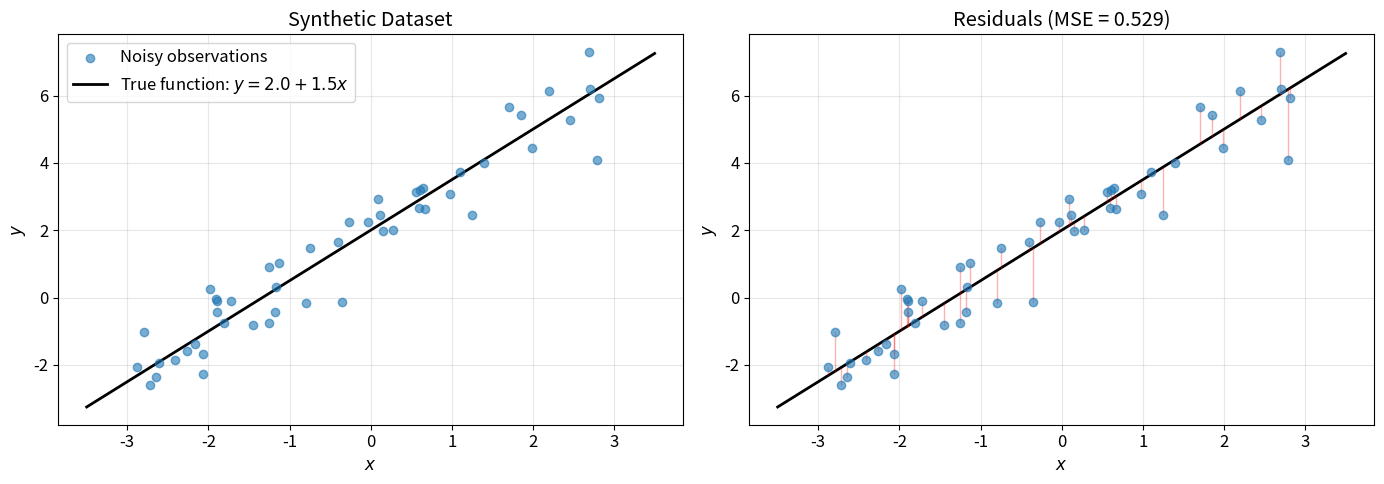
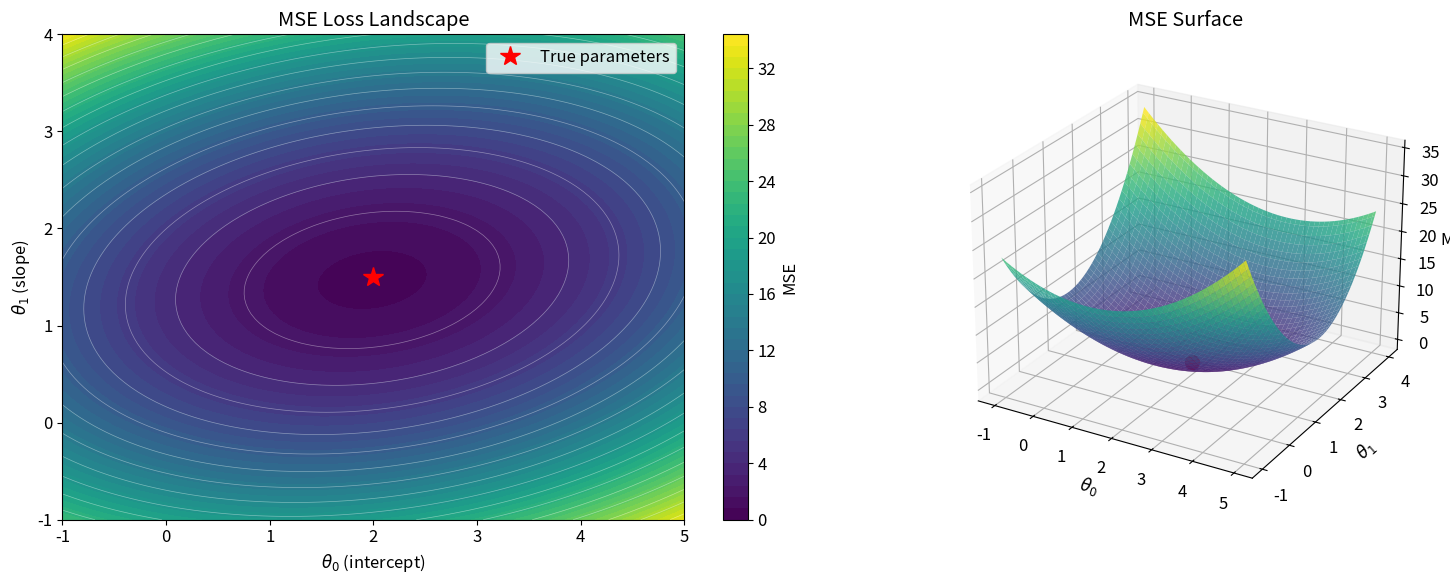
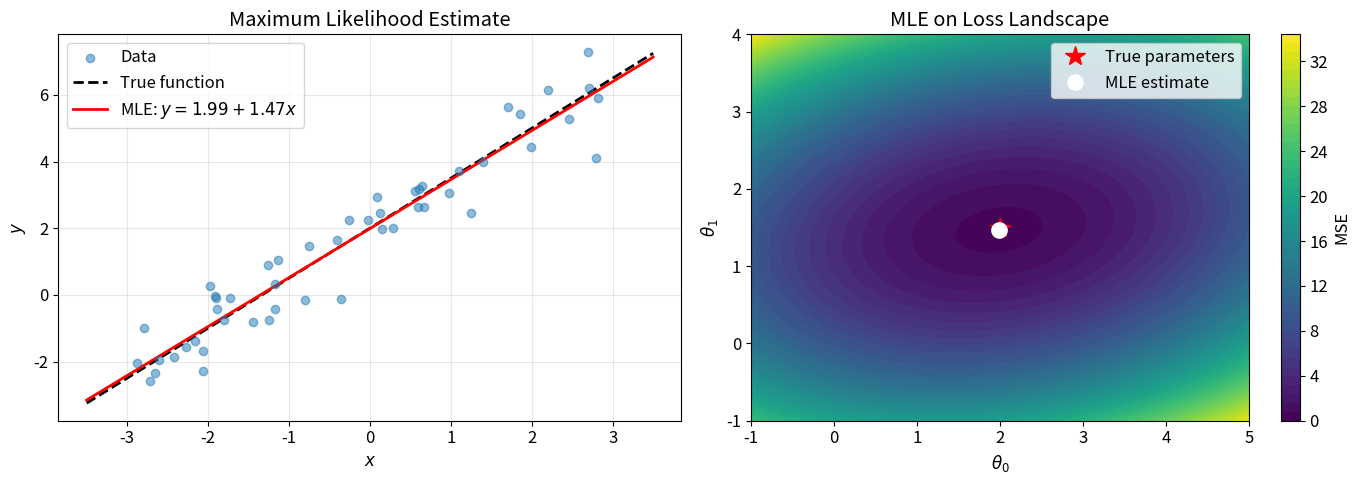
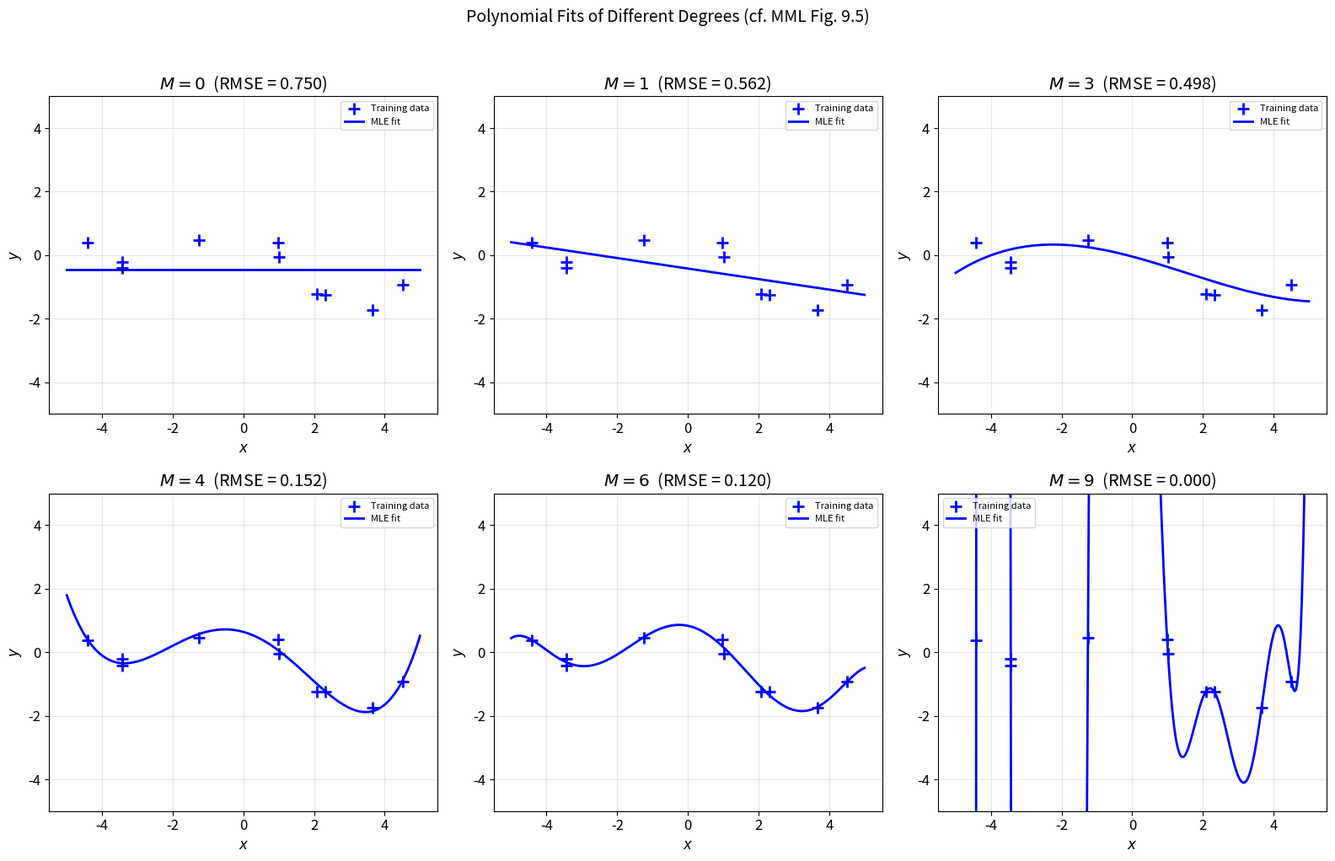
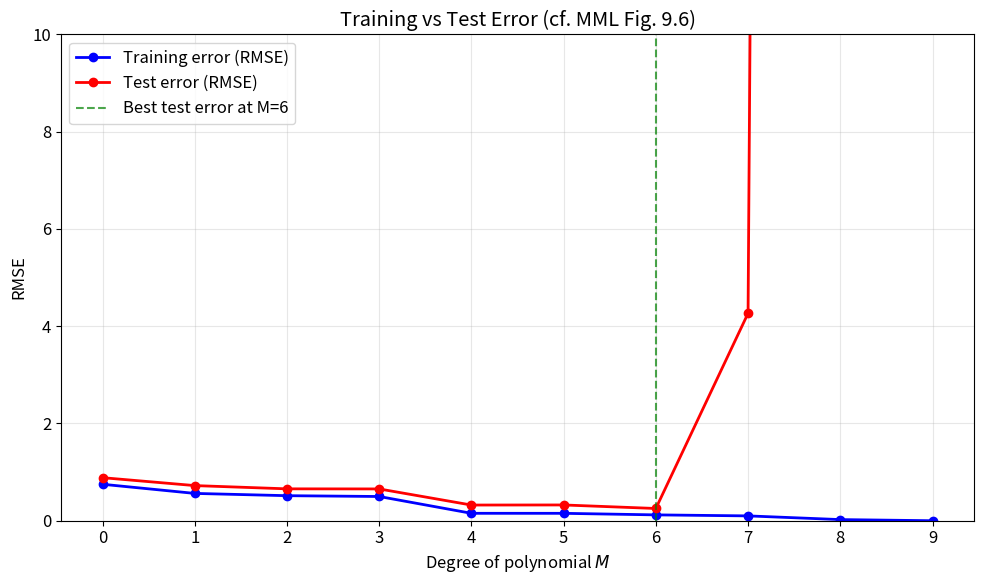
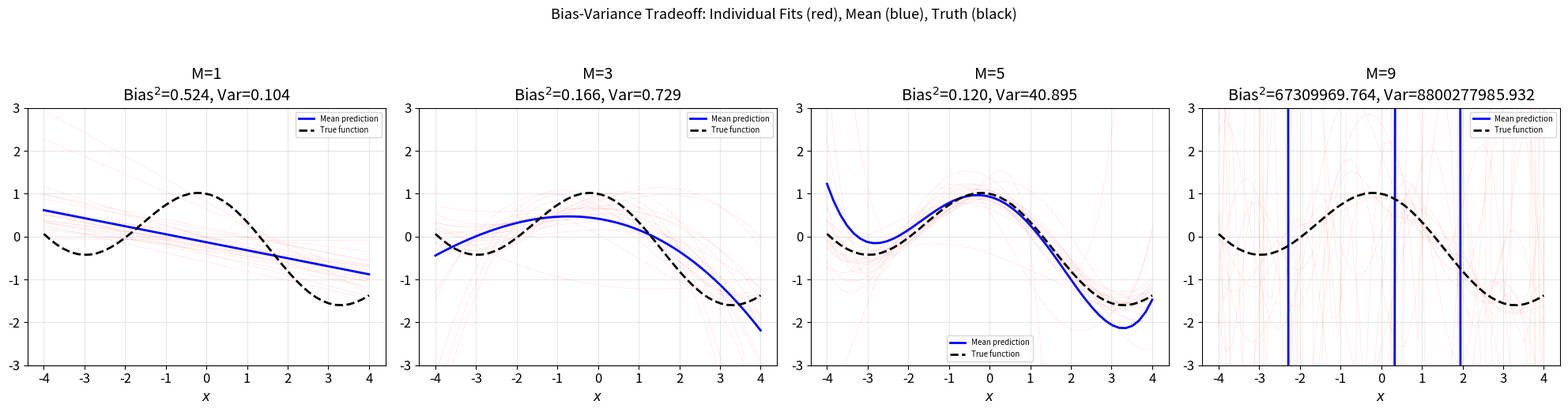
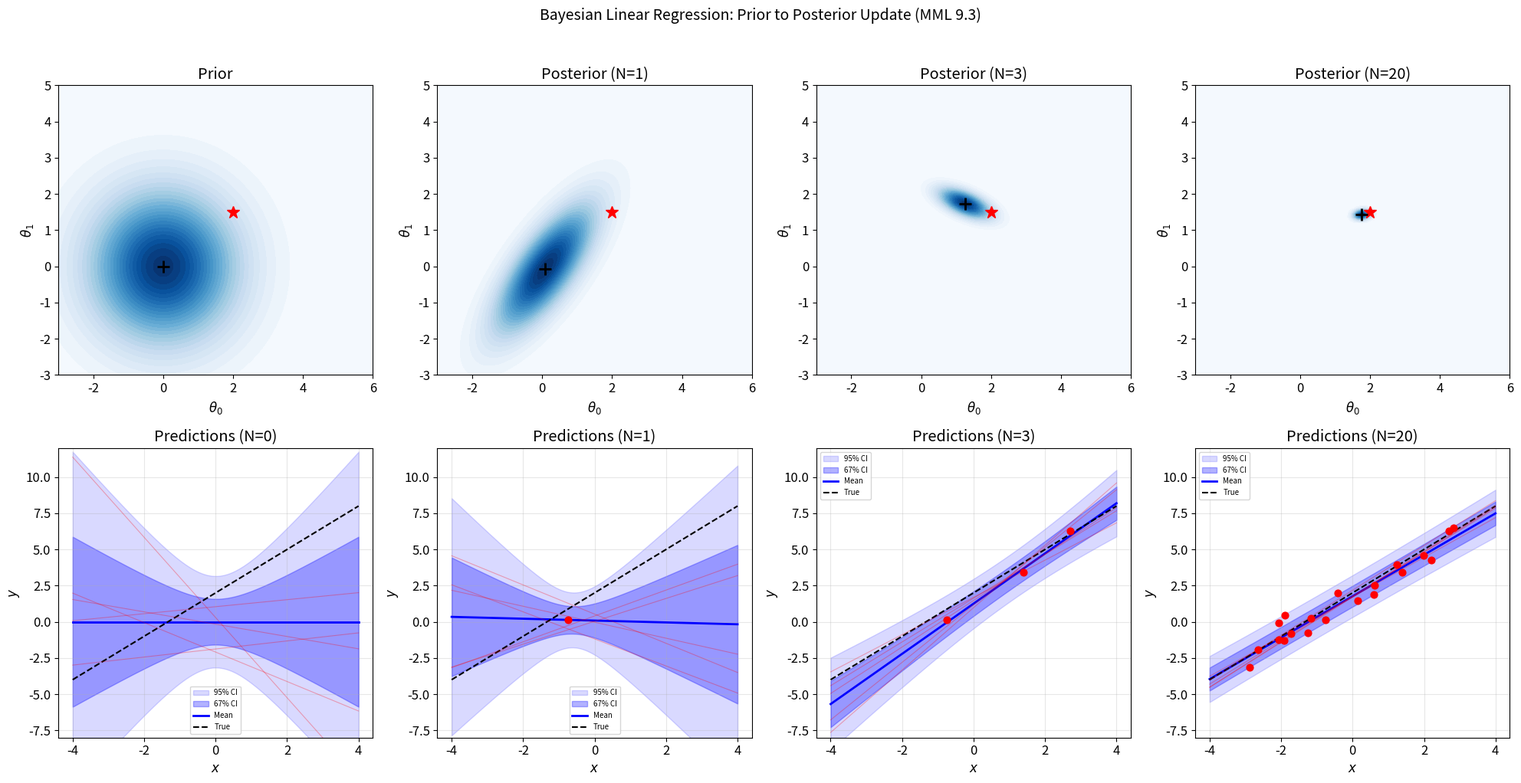
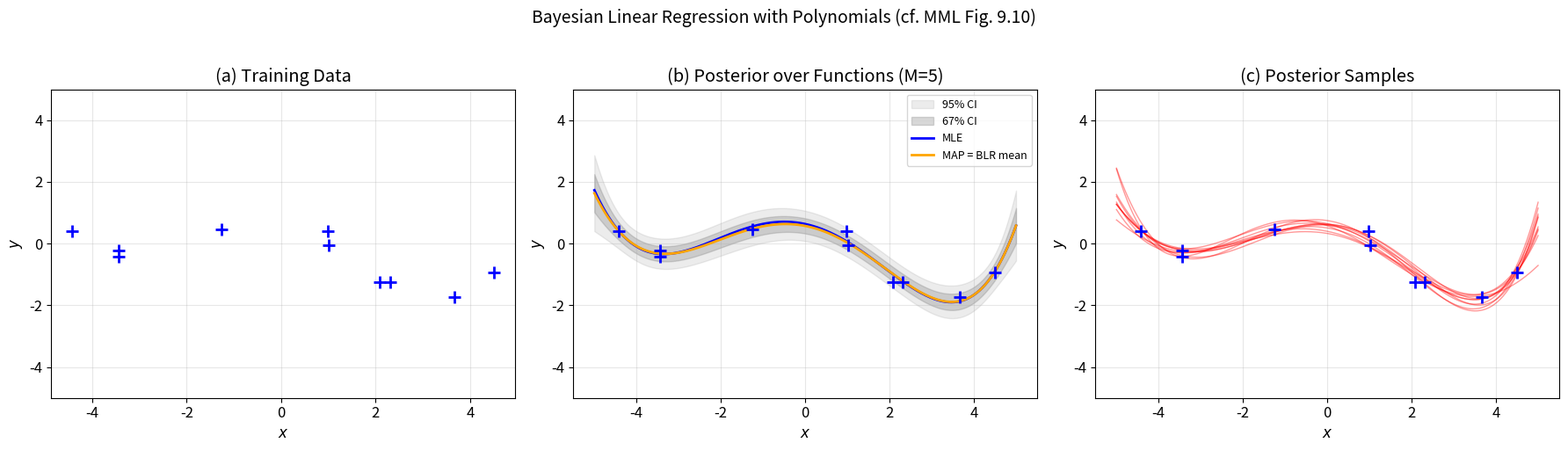
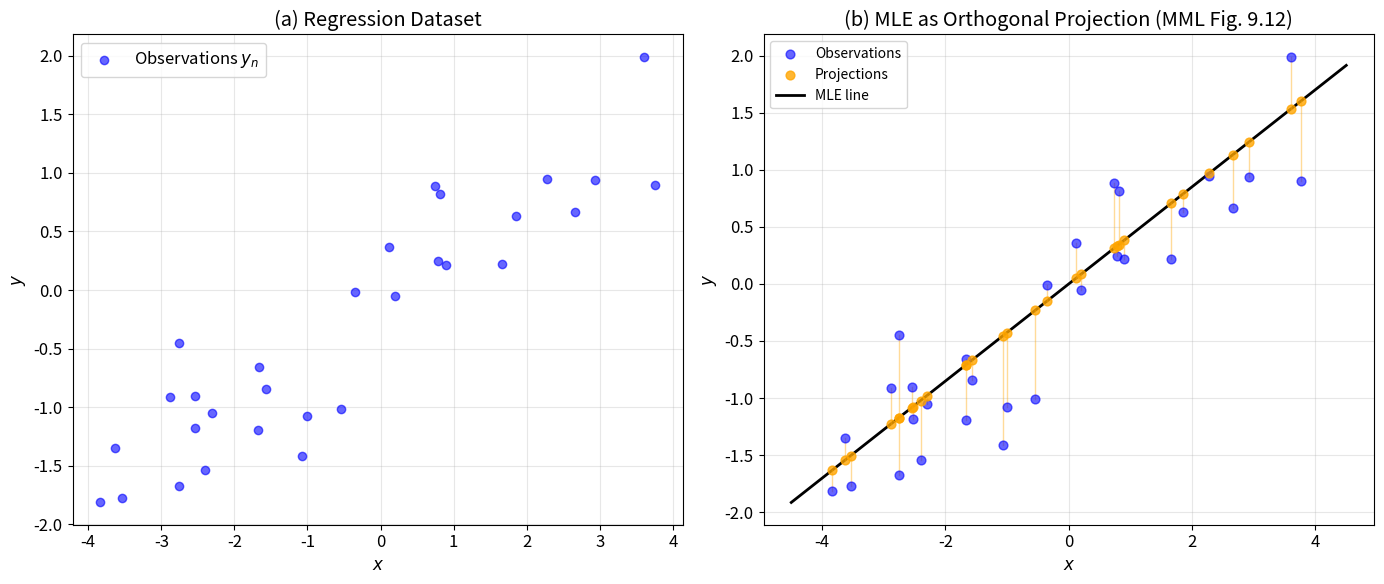
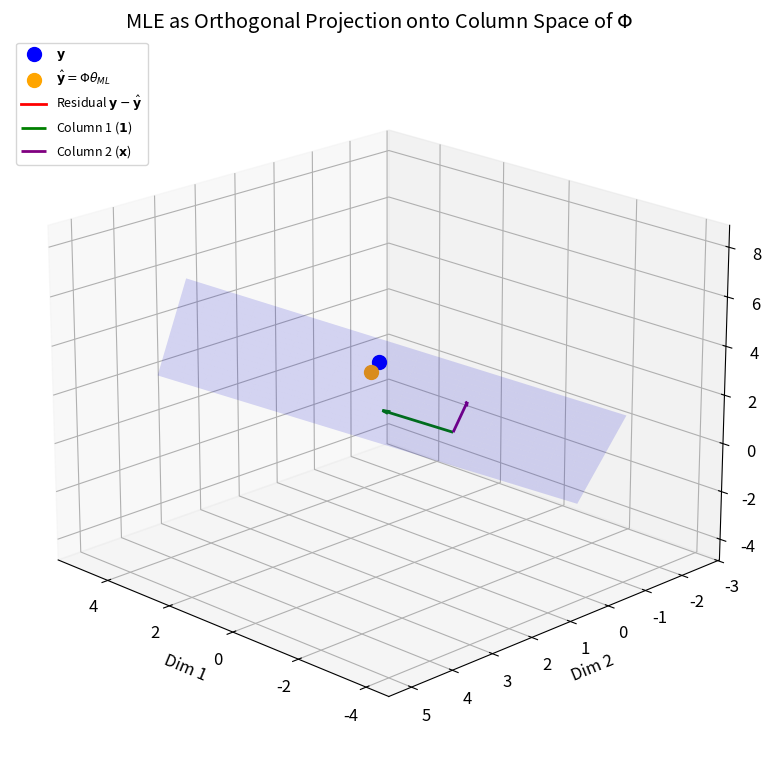
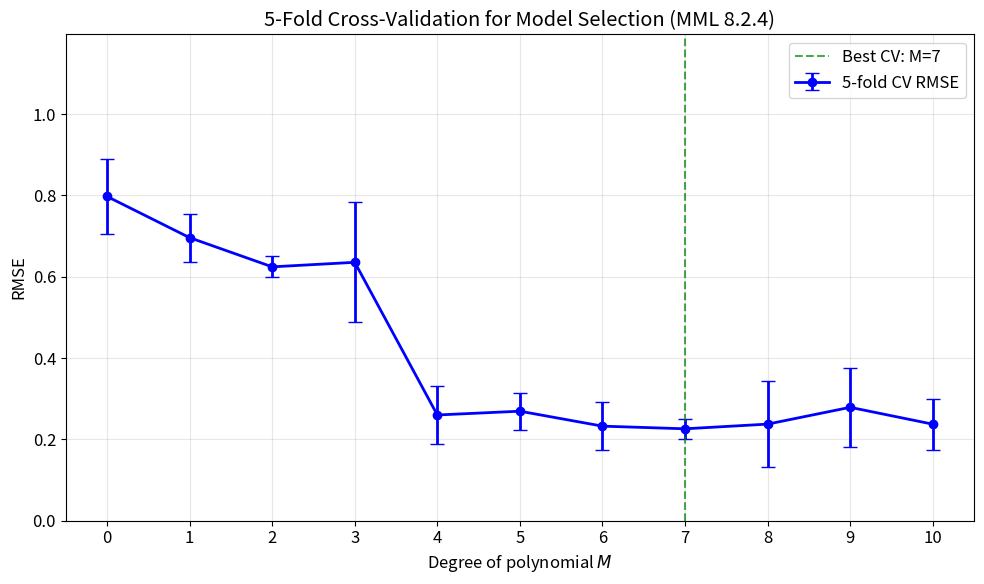
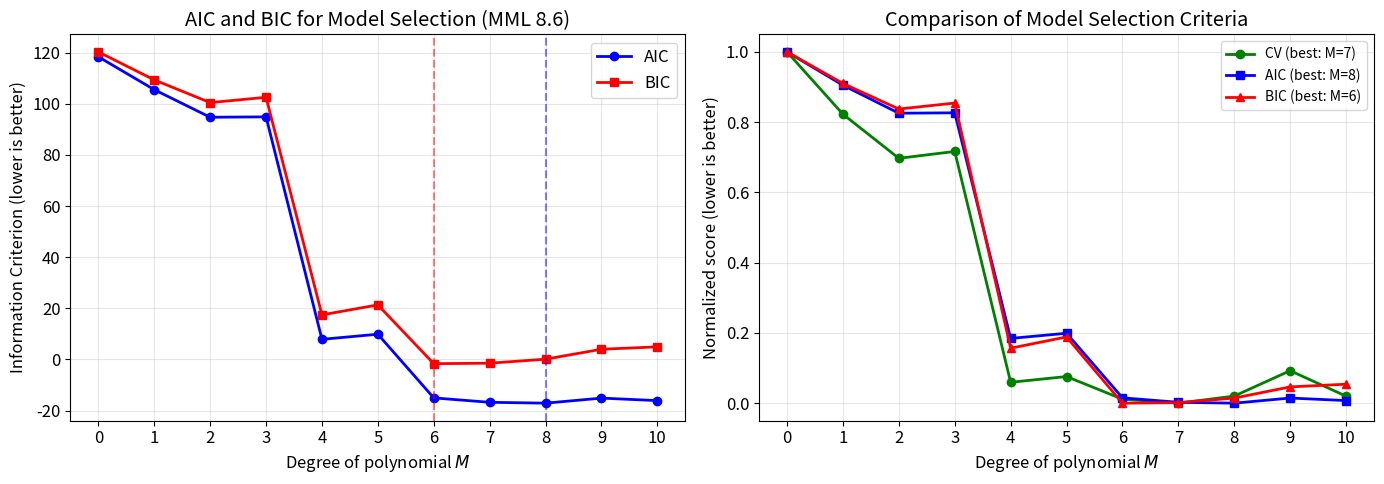
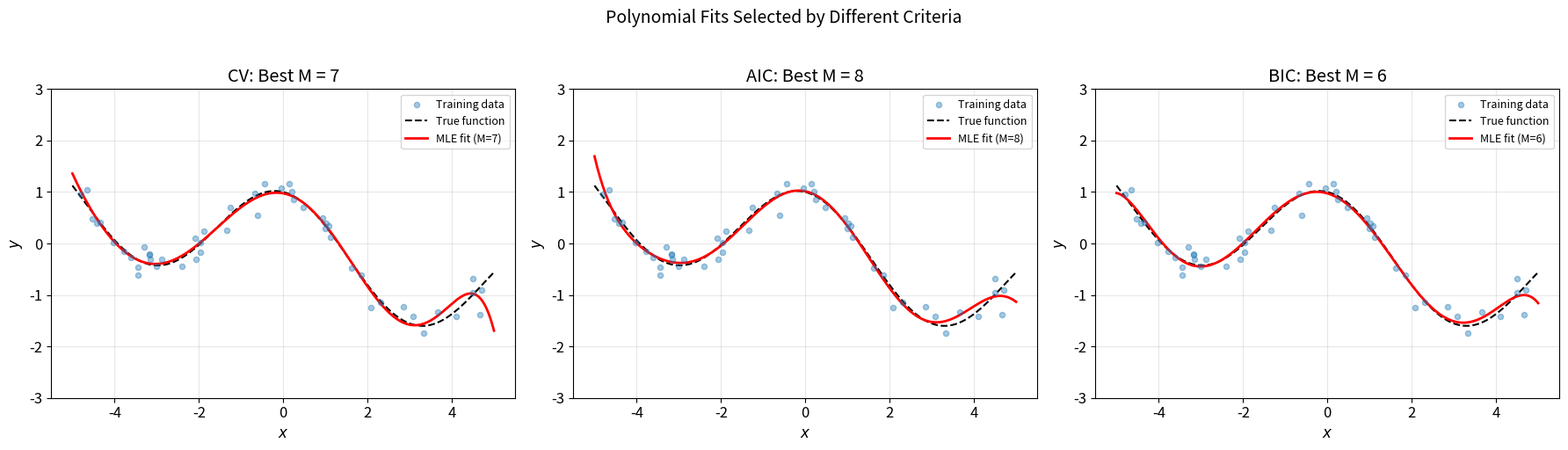

Write the Python code that produced these figures, in order.
import numpy as np
import matplotlib.pyplot as plt
from matplotlib.gridspec import GridSpec

np.random.seed(42)
plt.rcParams['figure.figsize'] = (10, 6)
plt.rcParams['font.size'] = 12
print('Setup complete.')

# --- Generate synthetic 1-D linear data with noise ---
true_theta_0 = 2.0   # true intercept
true_theta_1 = 1.5   # true slope
sigma = 0.8           # noise standard deviation
N = 50                # number of data points

x_raw = np.random.uniform(-3, 3, N)
y = true_theta_0 + true_theta_1 * x_raw + np.random.normal(0, sigma, N)

# Design matrix with bias column: X is N x 2
X = np.column_stack([np.ones(N), x_raw])
true_theta = np.array([true_theta_0, true_theta_1])

# Define loss function
def squared_loss(y_true, y_pred):
    """Per-sample squared loss."""
    return (y_true - y_pred) ** 2

def mse_loss(y_true, y_pred):
    """Mean squared error (empirical risk with squared loss)."""
    return np.mean(squared_loss(y_true, y_pred))

# Visualize
fig, axes = plt.subplots(1, 2, figsize=(14, 5))

# Left: data + true line
x_plot = np.linspace(-3.5, 3.5, 200)
axes[0].scatter(x_raw, y, alpha=0.6, label='Noisy observations', zorder=3)
axes[0].plot(x_plot, true_theta_0 + true_theta_1 * x_plot, 'k-', lw=2,
             label=f'True function: $y = {true_theta_0} + {true_theta_1}x$')
axes[0].set_xlabel('$x$'); axes[0].set_ylabel('$y$')
axes[0].set_title('Synthetic Dataset')
axes[0].legend(); axes[0].grid(True, alpha=0.3)

# Right: show individual losses as vertical bars
y_pred_true = true_theta_0 + true_theta_1 * x_raw
axes[1].scatter(x_raw, y, alpha=0.6, zorder=3)
axes[1].plot(x_plot, true_theta_0 + true_theta_1 * x_plot, 'k-', lw=2)
for i in range(N):
    axes[1].plot([x_raw[i], x_raw[i]], [y[i], y_pred_true[i]], 'r-', alpha=0.3, lw=1)
axes[1].set_xlabel('$x$'); axes[1].set_ylabel('$y$')
axes[1].set_title(f'Residuals (MSE = {mse_loss(y, y_pred_true):.3f})')
axes[1].grid(True, alpha=0.3)
plt.tight_layout()
plt.show()

print(f'Dataset shape: X = {X.shape}, y = {y.shape}')
print(f'True parameters: theta_0 = {true_theta_0}, theta_1 = {true_theta_1}')
print(f'Noise std: sigma = {sigma}')

# --- Compute the MSE loss landscape over a grid of (theta_0, theta_1) ---
theta0_range = np.linspace(-1, 5, 100)
theta1_range = np.linspace(-1, 4, 100)
T0, T1 = np.meshgrid(theta0_range, theta1_range)

Loss = np.zeros_like(T0)
for i in range(T0.shape[0]):
    for j in range(T0.shape[1]):
        theta_ij = np.array([T0[i, j], T1[i, j]])
        y_pred = X @ theta_ij
        Loss[i, j] = mse_loss(y, y_pred)

# Visualize as contour plot
fig, axes = plt.subplots(1, 2, figsize=(16, 6))

# Contour plot
cs = axes[0].contourf(T0, T1, Loss, levels=50, cmap='viridis')
axes[0].contour(T0, T1, Loss, levels=20, colors='white', linewidths=0.5, alpha=0.4)
axes[0].plot(true_theta_0, true_theta_1, 'r*', markersize=15, label='True parameters')
axes[0].set_xlabel(r'$\theta_0$ (intercept)')
axes[0].set_ylabel(r'$\theta_1$ (slope)')
axes[0].set_title('MSE Loss Landscape')
axes[0].legend()
plt.colorbar(cs, ax=axes[0], label='MSE')

# 3D surface
ax3d = fig.add_subplot(122, projection='3d')
ax3d.plot_surface(T0, T1, Loss, cmap='viridis', alpha=0.8, edgecolor='none')
ax3d.scatter([true_theta_0], [true_theta_1],
             [mse_loss(y, X @ true_theta)], color='red', s=100, zorder=5)
ax3d.set_xlabel(r'$\theta_0$'); ax3d.set_ylabel(r'$\theta_1$'); ax3d.set_zlabel('MSE')
ax3d.set_title('MSE Surface')
ax3d.view_init(elev=25, azim=-60)
# Remove the flat 2D axes[1] since we replaced it with 3D
axes[1].remove()

plt.tight_layout()
plt.show()

# Find minimum on grid
min_idx = np.unravel_index(np.argmin(Loss), Loss.shape)
print(f'Grid-search minimum at theta_0 = {T0[min_idx]:.2f}, theta_1 = {T1[min_idx]:.2f}')
print(f'Minimum MSE on grid = {Loss[min_idx]:.4f}')

# --- Closed-form MLE via normal equations ---
def mle_linear_regression(X, y):
    """Compute MLE parameters: theta_ML = (X^T X)^{-1} X^T y (MML 9.12c)."""
    theta_ml = np.linalg.solve(X.T @ X, X.T @ y)
    return theta_ml

def estimate_noise_variance(X, y, theta):
    """MLE noise variance estimate (MML 9.22)."""
    residuals = y - X @ theta
    return np.mean(residuals ** 2)

theta_ml = mle_linear_regression(X, y)
sigma2_ml = estimate_noise_variance(X, y, theta_ml)

print(f'MLE parameters: theta_0 = {theta_ml[0]:.4f}, theta_1 = {theta_ml[1]:.4f}')
print(f'True parameters: theta_0 = {true_theta_0}, theta_1 = {true_theta_1}')
print(f'MLE noise variance: sigma^2_ML = {sigma2_ml:.4f} (true: {sigma**2:.4f})')

# Visualize MLE fit
fig, axes = plt.subplots(1, 2, figsize=(14, 5))

# Left: MLE fit on data
y_ml = theta_ml[0] + theta_ml[1] * x_plot
y_true_plot = true_theta_0 + true_theta_1 * x_plot
axes[0].scatter(x_raw, y, alpha=0.5, label='Data', zorder=3)
axes[0].plot(x_plot, y_true_plot, 'k--', lw=2, label='True function')
axes[0].plot(x_plot, y_ml, 'r-', lw=2, label=f'MLE: $y = {theta_ml[0]:.2f} + {theta_ml[1]:.2f}x$')
axes[0].set_xlabel('$x$'); axes[0].set_ylabel('$y$')
axes[0].set_title('Maximum Likelihood Estimate')
axes[0].legend(); axes[0].grid(True, alpha=0.3)

# Right: MLE on the contour plot
cs = axes[1].contourf(T0, T1, Loss, levels=50, cmap='viridis')
axes[1].plot(true_theta_0, true_theta_1, 'r*', markersize=15, label='True parameters')
axes[1].plot(theta_ml[0], theta_ml[1], 'wo', markersize=10,
             markeredgecolor='white', markeredgewidth=2, label='MLE estimate')
axes[1].set_xlabel(r'$\theta_0$'); axes[1].set_ylabel(r'$\theta_1$')
axes[1].set_title('MLE on Loss Landscape')
axes[1].legend()
plt.colorbar(cs, ax=axes[1], label='MSE')
plt.tight_layout()
plt.show()

# --- Polynomial regression: generate data from a known nonlinear function ---
np.random.seed(42)
N_poly = 10
x_poly = np.sort(np.random.uniform(-5, 5, N_poly))
y_poly = -np.sin(x_poly / 5) + np.cos(x_poly) + np.random.normal(0, 0.2, N_poly)

# Test set (dense grid)
N_test = 200
x_test = np.linspace(-5, 5, N_test)
y_test = -np.sin(x_test / 5) + np.cos(x_test) + np.random.normal(0, 0.2, N_test)

def polynomial_features(x, degree):
    """Build feature matrix Phi (MML Eq. 9.17): [1, x, x^2, ..., x^M]."""
    return np.column_stack([x ** k for k in range(degree + 1)])

def fit_polynomial(x_train, y_train, degree):
    """Fit polynomial of given degree via MLE (MML 9.19)."""
    Phi = polynomial_features(x_train, degree)
    theta = np.linalg.solve(Phi.T @ Phi, Phi.T @ y_train)
    return theta

def rmse(y_true, y_pred):
    """Root Mean Square Error (MML Eq. 9.23)."""
    return np.sqrt(np.mean((y_true - y_pred) ** 2))

# Fit polynomials of different degrees and visualize
degrees_to_show = [0, 1, 3, 4, 6, 9]
fig, axes = plt.subplots(2, 3, figsize=(16, 10))
x_dense = np.linspace(-5, 5, 300)

for ax, M in zip(axes.flat, degrees_to_show):
    theta_m = fit_polynomial(x_poly, y_poly, M)
    Phi_dense = polynomial_features(x_dense, M)
    y_fit = Phi_dense @ theta_m
    
    train_rmse = rmse(y_poly, polynomial_features(x_poly, M) @ theta_m)
    
    ax.scatter(x_poly, y_poly, c='blue', marker='+', s=100, linewidths=2,
               label='Training data', zorder=5)
    ax.plot(x_dense, y_fit, 'b-', lw=2, label='MLE fit')
    ax.set_ylim(-5, 5)
    ax.set_title(f'$M = {M}$  (RMSE = {train_rmse:.3f})')
    ax.set_xlabel('$x$'); ax.set_ylabel('$y$')
    ax.legend(fontsize=8)
    ax.grid(True, alpha=0.3)

plt.suptitle('Polynomial Fits of Different Degrees (cf. MML Fig. 9.5)', fontsize=14, y=1.02)
plt.tight_layout()
plt.show()

# --- Training error vs test error as function of polynomial degree (MML Fig. 9.6) ---
max_degree = 9
degrees = np.arange(0, max_degree + 1)
train_errors = []
test_errors = []

for M in degrees:
    theta_m = fit_polynomial(x_poly, y_poly, M)
    
    # Training RMSE
    Phi_train = polynomial_features(x_poly, M)
    train_errors.append(rmse(y_poly, Phi_train @ theta_m))
    
    # Test RMSE
    Phi_test = polynomial_features(x_test, M)
    test_errors.append(rmse(y_test, Phi_test @ theta_m))

fig, ax = plt.subplots(figsize=(10, 6))
ax.plot(degrees, train_errors, 'b-o', lw=2, label='Training error (RMSE)')
ax.plot(degrees, test_errors, 'r-o', lw=2, label='Test error (RMSE)')
ax.set_xlabel('Degree of polynomial $M$')
ax.set_ylabel('RMSE')
ax.set_title('Training vs Test Error (cf. MML Fig. 9.6)')
ax.set_ylim(0, min(10, max(test_errors) * 1.2))
ax.set_xticks(degrees)
ax.legend(fontsize=12)
ax.grid(True, alpha=0.3)

best_degree = degrees[np.argmin(test_errors)]
ax.axvline(best_degree, color='green', linestyle='--', alpha=0.7,
           label=f'Best test error at M={best_degree}')
ax.legend(fontsize=12)
plt.tight_layout()
plt.show()

print(f'Best polynomial degree (by test RMSE): M = {best_degree}')
print(f'Training RMSE at M={best_degree}: {train_errors[best_degree]:.4f}')
print(f'Test RMSE at M={best_degree}: {test_errors[best_degree]:.4f}')

# --- Bias-Variance Tradeoff Visualization ---
# Simulate many datasets to decompose expected test error into bias^2 + variance
np.random.seed(0)
n_simulations = 200
n_train = 10
x_eval = np.linspace(-4, 4, 50)  # fixed evaluation points
f_true_eval = -np.sin(x_eval / 5) + np.cos(x_eval)  # true function at eval points

degrees_bv = [1, 3, 5, 9]
fig, axes = plt.subplots(1, 4, figsize=(20, 5))

bias_sq_list = []
variance_list = []

for ax, M in zip(axes, degrees_bv):
    predictions = np.zeros((n_simulations, len(x_eval)))
    
    for sim in range(n_simulations):
        x_sim = np.random.uniform(-5, 5, n_train)
        y_sim = -np.sin(x_sim / 5) + np.cos(x_sim) + np.random.normal(0, 0.2, n_train)
        theta_sim = fit_polynomial(x_sim, y_sim, M)
        Phi_eval = polynomial_features(x_eval, M)
        predictions[sim, :] = Phi_eval @ theta_sim
    
    mean_pred = np.mean(predictions, axis=0)
    bias_sq = np.mean((mean_pred - f_true_eval) ** 2)
    variance = np.mean(np.var(predictions, axis=0))
    
    bias_sq_list.append(bias_sq)
    variance_list.append(variance)
    
    # Plot some sample fits
    for sim in range(min(20, n_simulations)):
        ax.plot(x_eval, predictions[sim, :], 'r-', alpha=0.1, lw=0.5)
    ax.plot(x_eval, mean_pred, 'b-', lw=2, label='Mean prediction')
    ax.plot(x_eval, f_true_eval, 'k--', lw=2, label='True function')
    ax.set_title(f'M={M}\nBias$^2$={bias_sq:.3f}, Var={variance:.3f}')
    ax.set_ylim(-3, 3)
    ax.set_xlabel('$x$')
    ax.legend(fontsize=7)
    ax.grid(True, alpha=0.3)

plt.suptitle('Bias-Variance Tradeoff: Individual Fits (red), Mean (blue), Truth (black)',
             fontsize=13, y=1.04)
plt.tight_layout()
plt.show()

print('Bias-Variance decomposition across polynomial degrees:')
for M, b2, v in zip(degrees_bv, bias_sq_list, variance_list):
    print(f'  M={M}: Bias^2 = {b2:.4f}, Variance = {v:.4f}, Total = {b2+v:.4f}')

# --- Bayesian Linear Regression Implementation ---
class BayesianLinearRegression:
    """Bayesian linear regression with conjugate Gaussian prior (MML 9.3)."""
    
    def __init__(self, m0, S0, sigma2):
        """
        Args:
            m0: prior mean (K,)
            S0: prior covariance (K, K)
            sigma2: known noise variance
        """
        self.m = m0.copy()
        self.S = S0.copy()
        self.sigma2 = sigma2
    
    def update(self, Phi, y):
        """Update posterior with new data (MML Eq. 9.43b-c)."""
        S0_inv = np.linalg.inv(self.S)
        S_N_inv = S0_inv + (1.0 / self.sigma2) * Phi.T @ Phi
        self.S = np.linalg.inv(S_N_inv)
        self.m = self.S @ (S0_inv @ self.m + (1.0 / self.sigma2) * Phi.T @ y)
    
    def predict(self, Phi_star):
        """Posterior predictive distribution (MML Eq. 9.57c).
        Returns mean and variance for each test point."""
        mu = Phi_star @ self.m
        # Variance for each test point: phi^T S_N phi + sigma^2
        var = np.sum(Phi_star @ self.S * Phi_star, axis=1) + self.sigma2
        return mu, var

print('BayesianLinearRegression class defined.')

# --- Visualize prior and posterior distributions over weights ---
# Use simple 1D linear model: y = theta_0 + theta_1 * x
np.random.seed(42)
sigma2_blr = 0.5

# Prior: p(theta) = N(0, alpha^2 * I)
alpha2 = 2.0
m0 = np.array([0.0, 0.0])
S0 = alpha2 * np.eye(2)

# Generate training data
N_blr = 20
x_blr = np.random.uniform(-3, 3, N_blr)
y_blr = true_theta_0 + true_theta_1 * x_blr + np.random.normal(0, np.sqrt(sigma2_blr), N_blr)
Phi_blr = np.column_stack([np.ones(N_blr), x_blr])

# Visualize sequential prior -> posterior update
fig, axes = plt.subplots(2, 4, figsize=(20, 10))
data_sizes = [0, 1, 3, N_blr]

for col, n_data in enumerate(data_sizes):
    blr = BayesianLinearRegression(m0.copy(), S0.copy(), sigma2_blr)
    if n_data > 0:
        blr.update(Phi_blr[:n_data], y_blr[:n_data])
    
    # Top row: weight-space posterior (contour plot of 2D Gaussian)
    t0_grid = np.linspace(-3, 6, 100)
    t1_grid = np.linspace(-3, 5, 100)
    T0g, T1g = np.meshgrid(t0_grid, t1_grid)
    pos = np.dstack([T0g, T1g])
    
    # Evaluate 2D Gaussian density
    S_inv = np.linalg.inv(blr.S)
    det_S = np.linalg.det(blr.S)
    diff = pos - blr.m
    exponent = -0.5 * np.einsum('...i,ij,...j', diff, S_inv, diff)
    density = np.exp(exponent) / (2 * np.pi * np.sqrt(det_S))
    
    axes[0, col].contourf(T0g, T1g, density, levels=30, cmap='Blues')
    axes[0, col].plot(true_theta_0, true_theta_1, 'r*', markersize=12)
    axes[0, col].plot(blr.m[0], blr.m[1], 'k+', markersize=12, markeredgewidth=2)
    axes[0, col].set_xlabel(r'$\theta_0$'); axes[0, col].set_ylabel(r'$\theta_1$')
    title = f'Prior' if n_data == 0 else f'Posterior (N={n_data})'
    axes[0, col].set_title(title)
    
    # Bottom row: function-space view with uncertainty bands
    x_pred = np.linspace(-4, 4, 200)
    Phi_pred = np.column_stack([np.ones(200), x_pred])
    mu_pred, var_pred = blr.predict(Phi_pred)
    std_pred = np.sqrt(var_pred)
    
    axes[1, col].fill_between(x_pred, mu_pred - 2*std_pred, mu_pred + 2*std_pred,
                               alpha=0.15, color='blue', label='95% CI')
    axes[1, col].fill_between(x_pred, mu_pred - std_pred, mu_pred + std_pred,
                               alpha=0.3, color='blue', label='67% CI')
    axes[1, col].plot(x_pred, mu_pred, 'b-', lw=2, label='Mean')
    axes[1, col].plot(x_pred, true_theta_0 + true_theta_1 * x_pred, 'k--', lw=1.5,
                       label='True')
    if n_data > 0:
        axes[1, col].scatter(x_blr[:n_data], y_blr[:n_data], c='red', s=40, zorder=5)
    
    # Sample functions from the posterior
    for _ in range(5):
        theta_sample = np.random.multivariate_normal(blr.m, blr.S)
        axes[1, col].plot(x_pred, Phi_pred @ theta_sample, 'r-', alpha=0.3, lw=0.8)
    
    axes[1, col].set_ylim(-8, 12)
    axes[1, col].set_xlabel('$x$'); axes[1, col].set_ylabel('$y$')
    axes[1, col].set_title(f'Predictions (N={n_data})')
    axes[1, col].legend(fontsize=7)
    axes[1, col].grid(True, alpha=0.3)

plt.suptitle('Bayesian Linear Regression: Prior to Posterior Update (MML 9.3)',
             fontsize=14, y=1.02)
plt.tight_layout()
plt.show()

print(f'Prior mean: {m0}')
print(f'Posterior mean (N={N_blr}): {blr.m}')
print(f'Posterior covariance diagonal: {np.diag(blr.S)}')

# --- BLR with polynomial features: compare MLE, MAP, and BLR (MML Fig. 9.10-9.11) ---
np.random.seed(42)
M_blr = 5  # polynomial degree
sigma2_poly = 0.04  # noise variance for polynomial example

# Use the polynomial training data from Section 4
Phi_train_poly = polynomial_features(x_poly, M_blr)
K = M_blr + 1  # number of parameters

# BLR prior: N(0, (1/4)*I) as in MML Example 9.7
m0_poly = np.zeros(K)
S0_poly = 0.25 * np.eye(K)

# Fit BLR
blr_poly = BayesianLinearRegression(m0_poly, S0_poly, sigma2_poly)
blr_poly.update(Phi_train_poly, y_poly)

# MLE
theta_mle_poly = fit_polynomial(x_poly, y_poly, M_blr)

# MAP estimate = posterior mean (equals regularized least squares, MML Eq. 9.31)
theta_map_poly = blr_poly.m

# Predictions
x_dense_blr = np.linspace(-5, 5, 300)
Phi_dense_blr = polynomial_features(x_dense_blr, M_blr)
mu_blr, var_blr = blr_poly.predict(Phi_dense_blr)
std_blr = np.sqrt(var_blr)

fig, axes = plt.subplots(1, 3, figsize=(18, 5))

# Panel (a): Training data
axes[0].scatter(x_poly, y_poly, c='blue', marker='+', s=100, linewidths=2, zorder=5)
axes[0].set_title('(a) Training Data')
axes[0].set_xlabel('$x$'); axes[0].set_ylabel('$y$')
axes[0].set_ylim(-5, 5); axes[0].grid(True, alpha=0.3)

# Panel (b): Posterior over functions with uncertainty bands
axes[1].fill_between(x_dense_blr, mu_blr - 2*std_blr, mu_blr + 2*std_blr,
                      alpha=0.15, color='gray', label='95% CI')
axes[1].fill_between(x_dense_blr, mu_blr - std_blr, mu_blr + std_blr,
                      alpha=0.3, color='gray', label='67% CI')
axes[1].scatter(x_poly, y_poly, c='blue', marker='+', s=100, linewidths=2, zorder=5)
axes[1].plot(x_dense_blr, Phi_dense_blr @ theta_mle_poly, 'b-', lw=2, label='MLE')
axes[1].plot(x_dense_blr, Phi_dense_blr @ theta_map_poly, 'orange', lw=2, label='MAP = BLR mean')
axes[1].set_title(f'(b) Posterior over Functions (M={M_blr})')
axes[1].set_xlabel('$x$'); axes[1].set_ylabel('$y$')
axes[1].set_ylim(-5, 5); axes[1].legend(fontsize=9); axes[1].grid(True, alpha=0.3)

# Panel (c): Samples from the posterior
for i in range(10):
    theta_sample = np.random.multivariate_normal(blr_poly.m, blr_poly.S)
    axes[2].plot(x_dense_blr, Phi_dense_blr @ theta_sample, 'r-', alpha=0.4, lw=1)
axes[2].scatter(x_poly, y_poly, c='blue', marker='+', s=100, linewidths=2, zorder=5)
axes[2].set_title('(c) Posterior Samples')
axes[2].set_xlabel('$x$'); axes[2].set_ylabel('$y$')
axes[2].set_ylim(-5, 5); axes[2].grid(True, alpha=0.3)

plt.suptitle('Bayesian Linear Regression with Polynomials (cf. MML Fig. 9.10)', fontsize=14, y=1.02)
plt.tight_layout()
plt.show()

print(f'MLE parameters: {theta_mle_poly}')
print(f'MAP parameters: {theta_map_poly}')
print(f'Max difference (MLE vs MAP): {np.max(np.abs(theta_mle_poly - theta_map_poly)):.4f}')

# --- Geometric interpretation: MLE as orthogonal projection (MML 9.4, Fig. 9.12) ---
np.random.seed(42)
N_proj = 30
x_proj = np.random.uniform(-4, 4, N_proj)
y_proj = 0.5 * x_proj + np.random.normal(0, 0.5, N_proj)

# Design matrix (no intercept, to match MML 9.65 for cleaner projection visualization)
X_proj = x_proj.reshape(-1, 1)  # N x 1

# MLE
theta_ml_proj = np.linalg.solve(X_proj.T @ X_proj, X_proj.T @ y_proj)

# Projections: y_hat = X * theta_ML
y_hat_proj = X_proj @ theta_ml_proj

# Projection matrix P = X(X^T X)^{-1} X^T
P = X_proj @ np.linalg.inv(X_proj.T @ X_proj) @ X_proj.T
y_hat_via_P = P @ y_proj

# Verify P is idempotent and symmetric
print(f'theta_ML = {theta_ml_proj[0]:.4f}')
print(f'Projection matrix P shape: {P.shape}')
print(f'P is idempotent (P^2 = P): {np.allclose(P @ P, P)}')
print(f'P is symmetric (P = P^T): {np.allclose(P, P.T)}')
print(f'Projection via theta_ML equals P @ y: {np.allclose(y_hat_proj, y_hat_via_P)}')

# Residual is orthogonal to column space of X
residual = y_proj - y_hat_proj
print(f'Residual orthogonal to X: X^T (y - X theta) = {X_proj.T @ residual}')

# Visualize (cf. MML Fig. 9.12)
fig, axes = plt.subplots(1, 2, figsize=(14, 6))

# Left: dataset
axes[0].scatter(x_proj, y_proj, c='blue', alpha=0.6, label='Observations $y_n$', zorder=3)
axes[0].set_xlabel('$x$'); axes[0].set_ylabel('$y$')
axes[0].set_title('(a) Regression Dataset')
axes[0].grid(True, alpha=0.3); axes[0].legend()

# Right: show projection
x_line = np.linspace(-4.5, 4.5, 200)
axes[1].scatter(x_proj, y_proj, c='blue', alpha=0.6, s=40, label='Observations', zorder=3)
axes[1].scatter(x_proj, y_hat_proj, c='orange', alpha=0.8, s=40,
                label='Projections', zorder=4)
axes[1].plot(x_line, theta_ml_proj[0] * x_line, 'k-', lw=2, label='MLE line')

# Draw projection lines
for i in range(N_proj):
    axes[1].plot([x_proj[i], x_proj[i]], [y_proj[i], y_hat_proj[i]],
                 'orange', alpha=0.4, lw=1)

axes[1].set_xlabel('$x$'); axes[1].set_ylabel('$y$')
axes[1].set_title('(b) MLE as Orthogonal Projection (MML Fig. 9.12)')
axes[1].legend(fontsize=10)
axes[1].grid(True, alpha=0.3)
plt.tight_layout()
plt.show()

# --- Projection in higher dimensions (3D visualization) ---
# With 3 data points and 2 features, we can show the geometry in 3D
np.random.seed(42)

# 3 data points, 2D feature space (intercept + slope)
x_3d = np.array([-1.0, 0.5, 2.0])
y_3d = np.array([0.5, 1.5, 3.5])
Phi_3d = np.column_stack([np.ones(3), x_3d])  # 3 x 2

# MLE
theta_3d = np.linalg.solve(Phi_3d.T @ Phi_3d, Phi_3d.T @ y_3d)
y_hat_3d = Phi_3d @ theta_3d
resid_3d = y_3d - y_hat_3d

# Column vectors of Phi
col1 = Phi_3d[:, 0]  # [1, 1, 1] -- intercept basis
col2 = Phi_3d[:, 1]  # [-1, 0.5, 2] -- slope basis

fig = plt.figure(figsize=(10, 8))
ax = fig.add_subplot(111, projection='3d')

# Plot the column space (a plane through origin spanned by col1, col2)
s_range = np.linspace(-2, 4, 20)
t_range = np.linspace(-1, 2, 20)
SS, TT = np.meshgrid(s_range, t_range)
plane_x = SS * col1[0] + TT * col2[0]
plane_y = SS * col1[1] + TT * col2[1]
plane_z = SS * col1[2] + TT * col2[2]
ax.plot_surface(plane_x, plane_y, plane_z, alpha=0.15, color='blue')

# Plot y, y_hat, and the residual vector
ax.scatter(*y_3d, c='blue', s=100, label='$\mathbf{y}$', zorder=5)
ax.scatter(*y_hat_3d, c='orange', s=100, label=r'$\hat{\mathbf{y}} = \Phi\theta_{ML}$', zorder=5)

# Residual (y - y_hat) arrow
ax.plot([y_3d[0], y_hat_3d[0]], [y_3d[1], y_hat_3d[1]], [y_3d[2], y_hat_3d[2]],
        'r-', lw=2, label='Residual $\mathbf{y} - \hat{\mathbf{y}}$')

# Column vectors from origin
origin = np.zeros(3)
ax.quiver(*origin, *col1, color='green', arrow_length_ratio=0.1, lw=2,
          label='Column 1 ($\mathbf{1}$)')
ax.quiver(*origin, *col2, color='purple', arrow_length_ratio=0.1, lw=2,
          label='Column 2 ($\mathbf{x}$)')

ax.set_xlabel('Dim 1'); ax.set_ylabel('Dim 2'); ax.set_zlabel('Dim 3')
ax.set_title('MLE as Orthogonal Projection onto Column Space of $\Phi$')
ax.legend(fontsize=9, loc='upper left')
ax.view_init(elev=20, azim=135)
plt.tight_layout()
plt.show()

print(f'y     = {y_3d}')
print(f'y_hat = {y_hat_3d}')
print(f'residual = {resid_3d}')
print(f'Residual dot col1: {resid_3d @ col1:.6f} (should be ~0)')
print(f'Residual dot col2: {resid_3d @ col2:.6f} (should be ~0)')

# --- K-fold cross-validation for polynomial model selection ---
def k_fold_cv(x, y, degree, K=5):
    """K-fold cross-validation for polynomial regression.
    Returns mean and std of RMSE across folds."""
    N_data = len(x)
    indices = np.arange(N_data)
    np.random.shuffle(indices)
    fold_size = N_data // K
    rmse_scores = []
    
    for k in range(K):
        val_idx = indices[k * fold_size:(k + 1) * fold_size]
        train_idx = np.concatenate([indices[:k * fold_size], indices[(k + 1) * fold_size:]])
        
        x_train_k, y_train_k = x[train_idx], y[train_idx]
        x_val_k, y_val_k = x[val_idx], y[val_idx]
        
        theta_k = fit_polynomial(x_train_k, y_train_k, degree)
        Phi_val_k = polynomial_features(x_val_k, degree)
        y_pred_k = Phi_val_k @ theta_k
        rmse_scores.append(rmse(y_val_k, y_pred_k))
    
    return np.mean(rmse_scores), np.std(rmse_scores)

# Use a larger dataset for meaningful cross-validation
np.random.seed(42)
N_cv = 50
x_cv = np.random.uniform(-5, 5, N_cv)
y_cv = -np.sin(x_cv / 5) + np.cos(x_cv) + np.random.normal(0, 0.2, N_cv)

max_degree_cv = 10
degrees_cv = np.arange(0, max_degree_cv + 1)
cv_means = []
cv_stds = []

for M in degrees_cv:
    mean_rmse, std_rmse = k_fold_cv(x_cv, y_cv, M, K=5)
    cv_means.append(mean_rmse)
    cv_stds.append(std_rmse)

cv_means = np.array(cv_means)
cv_stds = np.array(cv_stds)

fig, ax = plt.subplots(figsize=(10, 6))
ax.errorbar(degrees_cv, cv_means, yerr=cv_stds, fmt='o-', capsize=5, lw=2,
            label='5-fold CV RMSE', color='blue')
ax.set_xlabel('Degree of polynomial $M$')
ax.set_ylabel('RMSE')
ax.set_title('5-Fold Cross-Validation for Model Selection (MML 8.2.4)')
ax.set_xticks(degrees_cv)

best_cv = degrees_cv[np.argmin(cv_means)]
ax.axvline(best_cv, color='green', linestyle='--', alpha=0.7,
           label=f'Best CV: M={best_cv}')
ax.legend(fontsize=12)
ax.grid(True, alpha=0.3)
ax.set_ylim(0, min(5, cv_means.max() * 1.5))
plt.tight_layout()
plt.show()

print(f'Best polynomial degree by 5-fold CV: M = {best_cv}')
print(f'CV RMSE at best degree: {cv_means[best_cv]:.4f} +/- {cv_stds[best_cv]:.4f}')

# --- AIC and BIC for model comparison (MML Eq. 8.48, 8.49) ---
def compute_aic_bic(x, y, degree):
    """Compute AIC and BIC for a polynomial model of given degree.
    AIC = 2M - 2 ln(L_hat)  [lower is better]
    BIC = M ln(N) - 2 ln(L_hat)  [lower is better]
    where ln(L_hat) is the maximized log-likelihood.
    """
    N_data = len(y)
    M_params = degree + 1  # number of parameters
    
    theta = fit_polynomial(x, y, degree)
    Phi = polynomial_features(x, degree)
    residuals = y - Phi @ theta
    
    # MLE noise variance
    sigma2_hat = np.mean(residuals ** 2)
    if sigma2_hat < 1e-15:
        sigma2_hat = 1e-15  # prevent log(0)
    
    # Log-likelihood: sum of log N(y_n | phi^T theta, sigma^2)
    log_likelihood = -0.5 * N_data * np.log(2 * np.pi * sigma2_hat) - 0.5 * N_data
    
    aic = 2 * M_params - 2 * log_likelihood
    bic = M_params * np.log(N_data) - 2 * log_likelihood
    
    return aic, bic, log_likelihood

aic_scores = []
bic_scores = []
log_likelihoods = []

for M in degrees_cv:
    aic, bic, ll = compute_aic_bic(x_cv, y_cv, M)
    aic_scores.append(aic)
    bic_scores.append(bic)
    log_likelihoods.append(ll)

aic_scores = np.array(aic_scores)
bic_scores = np.array(bic_scores)

fig, axes = plt.subplots(1, 2, figsize=(14, 5))

# Left: AIC and BIC
axes[0].plot(degrees_cv, aic_scores, 'b-o', lw=2, label='AIC')
axes[0].plot(degrees_cv, bic_scores, 'r-s', lw=2, label='BIC')
axes[0].axvline(degrees_cv[np.argmin(aic_scores)], color='blue', linestyle='--', alpha=0.5)
axes[0].axvline(degrees_cv[np.argmin(bic_scores)], color='red', linestyle='--', alpha=0.5)
axes[0].set_xlabel('Degree of polynomial $M$')
axes[0].set_ylabel('Information Criterion (lower is better)')
axes[0].set_title('AIC and BIC for Model Selection (MML 8.6)')
axes[0].set_xticks(degrees_cv)
axes[0].legend(fontsize=12)
axes[0].grid(True, alpha=0.3)

# Right: compare all three methods
# Normalize each to [0, 1] for comparison
def normalize(arr):
    return (arr - arr.min()) / (arr.max() - arr.min() + 1e-10)

axes[1].plot(degrees_cv, normalize(cv_means), 'g-o', lw=2, label=f'CV (best: M={best_cv})')
axes[1].plot(degrees_cv, normalize(aic_scores), 'b-s', lw=2,
             label=f'AIC (best: M={degrees_cv[np.argmin(aic_scores)]})')
axes[1].plot(degrees_cv, normalize(bic_scores), 'r-^', lw=2,
             label=f'BIC (best: M={degrees_cv[np.argmin(bic_scores)]})')
axes[1].set_xlabel('Degree of polynomial $M$')
axes[1].set_ylabel('Normalized score (lower is better)')
axes[1].set_title('Comparison of Model Selection Criteria')
axes[1].set_xticks(degrees_cv)
axes[1].legend(fontsize=10)
axes[1].grid(True, alpha=0.3)

plt.tight_layout()
plt.show()

print(f'Best degree by AIC: M = {degrees_cv[np.argmin(aic_scores)]}')
print(f'Best degree by BIC: M = {degrees_cv[np.argmin(bic_scores)]}')
print(f'Best degree by CV:  M = {best_cv}')
print(f'\nNote: BIC penalizes complexity more heavily than AIC (MML Eq. 8.49).')

# --- Final comparison: fits at selected degrees ---
best_degrees = {
    'CV': best_cv,
    'AIC': degrees_cv[np.argmin(aic_scores)],
    'BIC': degrees_cv[np.argmin(bic_scores)],
}

fig, axes = plt.subplots(1, 3, figsize=(18, 5))
x_dense_cv = np.linspace(-5, 5, 300)
y_true_cv = -np.sin(x_dense_cv / 5) + np.cos(x_dense_cv)

for ax, (method, M) in zip(axes, best_degrees.items()):
    theta_best = fit_polynomial(x_cv, y_cv, M)
    Phi_dense_cv = polynomial_features(x_dense_cv, M)
    y_fit_cv = Phi_dense_cv @ theta_best
    
    ax.scatter(x_cv, y_cv, alpha=0.4, s=20, zorder=3, label='Training data')
    ax.plot(x_dense_cv, y_true_cv, 'k--', lw=1.5, label='True function')
    ax.plot(x_dense_cv, y_fit_cv, 'r-', lw=2, label=f'MLE fit (M={M})')
    ax.set_title(f'{method}: Best M = {M}')
    ax.set_xlabel('$x$'); ax.set_ylabel('$y$')
    ax.set_ylim(-3, 3)
    ax.legend(fontsize=9)
    ax.grid(True, alpha=0.3)

plt.suptitle('Polynomial Fits Selected by Different Criteria', fontsize=14, y=1.02)
plt.tight_layout()
plt.show()
